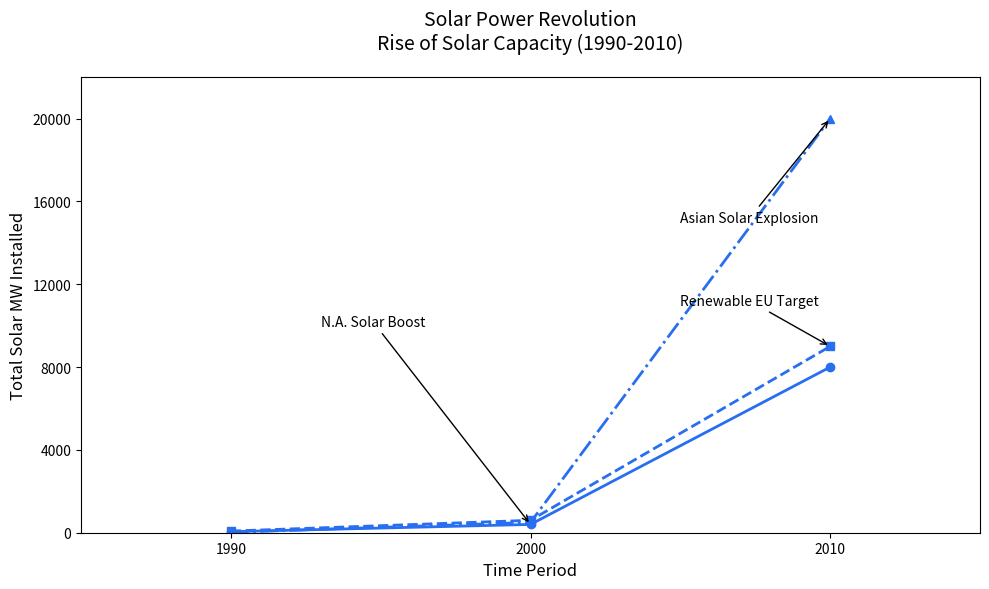

Here is the Python script that generated this plot:
import matplotlib.pyplot as plt
import numpy as np

decades = np.array([1990, 2000, 2010])
north_america = np.array([50, 400, 8000])
europe = np.array([80, 600, 9000])
asia = np.array([20, 500, 20000])

fig, ax = plt.subplots(figsize=(10, 6))

# All data groups use the same color
color = '#276EF1'  # A single consistent blue color

ax.plot(decades, north_america, marker='o', linestyle='-', color=color, linewidth=2)
ax.plot(decades, europe, marker='s', linestyle='--', color=color, linewidth=2)
ax.plot(decades, asia, marker='^', linestyle='-.', color=color, linewidth=2)

ax.set_title('Solar Power Revolution\nRise of Solar Capacity (1990-2010)', fontsize=14, pad=20)
ax.set_xlabel('Time Period', fontsize=12)
ax.set_ylabel('Total Solar MW Installed', fontsize=12)

ax.set_xlim(1985, 2015)
ax.set_ylim(0, 22000)
ax.set_xticks(decades)
ax.set_yticks(np.arange(0, 22001, 4000))

ax.annotate('N.A. Solar Boost', 
            xy=(2000, north_america[1]), 
            xytext=(1993, 10000), 
            arrowprops=dict(arrowstyle='->', color='black'), 
            fontsize=10)

ax.annotate('Renewable EU Target',
            xy=(2010, europe[2]),
            xytext=(2005, europe[2] + 2000),
            arrowprops=dict(arrowstyle='->', color='black'),
            fontsize=10,
            color='black')

ax.annotate('Asian Solar Explosion',
            xy=(2010, asia[2]),
            xytext=(2005, asia[2] - 5000),
            arrowprops=dict(arrowstyle='->', color='black'),
            fontsize=10,
            color='black')

plt.tight_layout()

plt.show()
